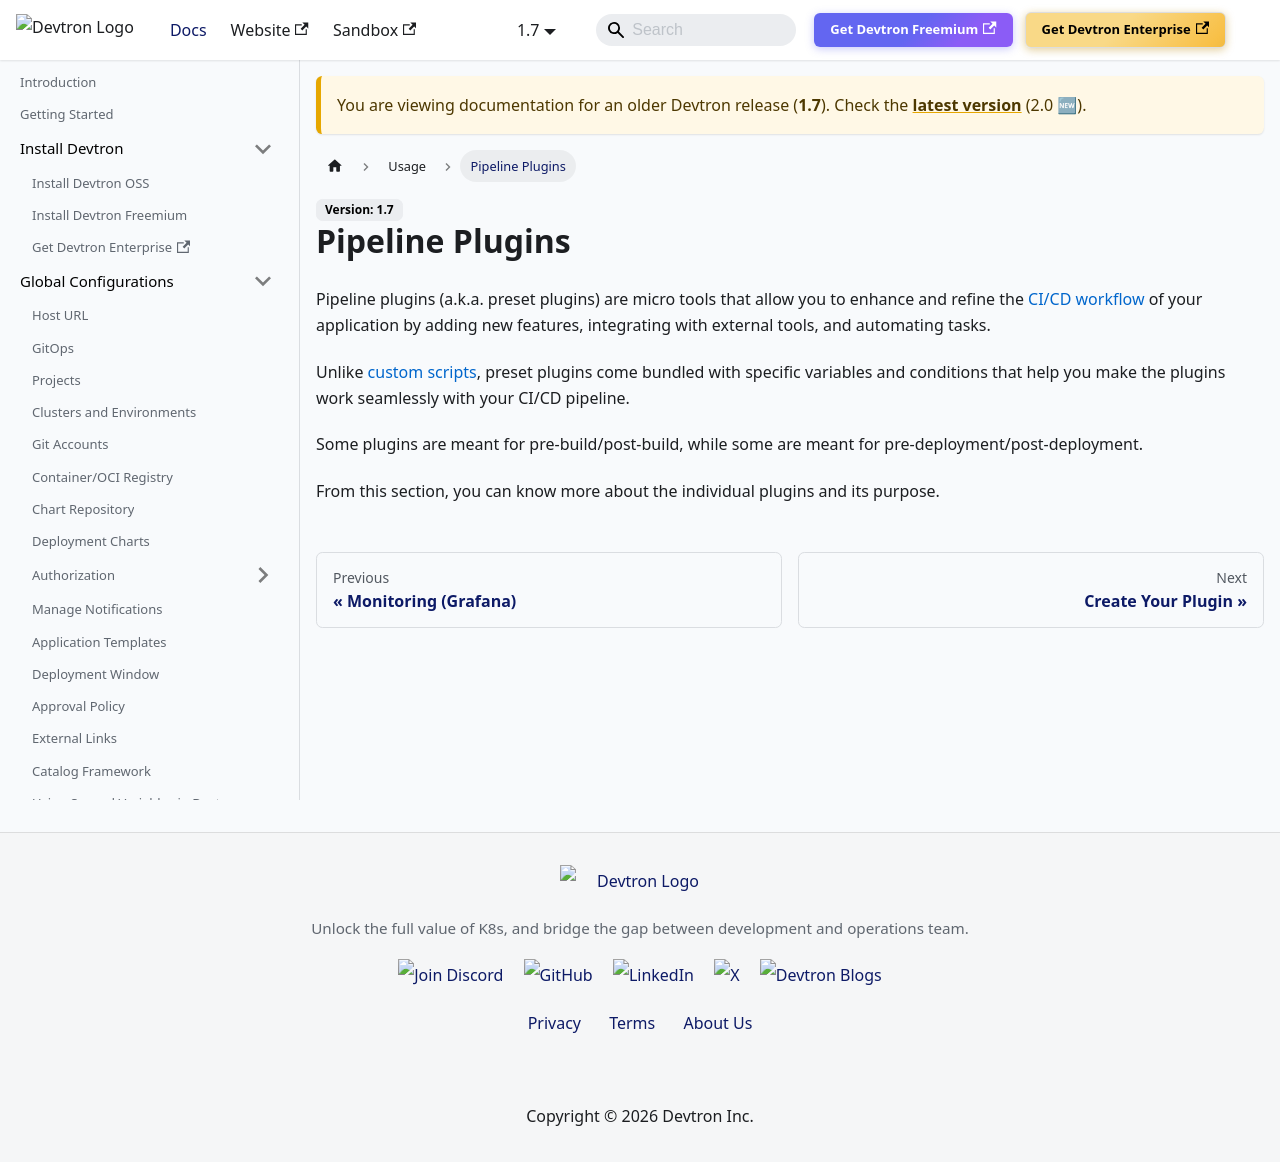

repository: devtron-labs/devtron-documentation · page: docs/devtron/v1.7/user-guide/plugins.html · generator: docusaurus

---
hide_table_of_contents: true
---

# Pipeline Plugins

Pipeline plugins (a.k.a. preset plugins) are micro tools that allow you to enhance and refine the [CI/CD workflow](../creating-application/workflow/README.md) of your application by adding new features, integrating with external tools, and automating tasks.

Unlike [custom scripts](../creating-application/workflow/pre-post-tasks.md#execute-custom-task), preset plugins come bundled with specific variables and conditions that help you make the plugins work seamlessly with your CI/CD pipeline.

Some plugins are meant for pre-build/post-build, while some are meant for pre-deployment/post-deployment.

From this section, you can know more about the individual plugins and its purpose.
